Run: headless pygame with SDL's dummy video driver; simulated clock (each Clock.tick advances the game by its frame time, no real sleeping); random seed 0; keys injected as events and as key.get_pressed() state; no mouse input.
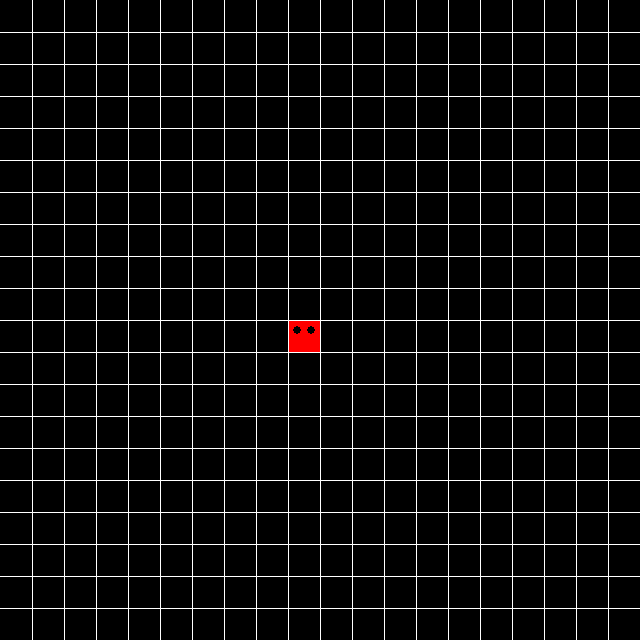
Frame 1 of 4 · flips 1–60 · no input
Frame 2 of 4 · flips 61–180 · tapped SPACE, RETURN · held RIGHT (→), D · screen unchanged from frame 1, image omitted
Frame 3 of 4 · flips 181–300 · held DOWN (↓), S · screen unchanged from frame 2, image omitted
Frame 4 of 4 · flips 301–420 · held LEFT (←), A, UP (↑), W · screen unchanged from frame 3, image omitted

The pygame program that drew these frames:

import pygame  
import sys

def drawGrid(size, size_grid, screen):
    x=0
    y=0
    white = 255, 255, 255

    for i in range(size_grid[0]): 
        x = x + size[0] // size_grid[0]
        y = y + size[1] // size_grid[1]
        pygame.draw.line(screen, white, (x,0), (x,size[0]))
        pygame.draw.line(screen, white, (0,y), (size[1],y))

class pixel(object):
    rows = 20
    width = 640
    def __init__(self, init_pos, color, dirx = 1, diry = 0):
        self.pos = init_pos
        self.dirx = dirx
        self.diry = diry
        self.color = color 
    
    def move(self, dirx, diry):
        self.dirx = dirx
        self.diry = diry
        self.pos = (self.pos[0] + self.dirx, self.pos[1] + self.diry)

    def draw(self, screen, eyes=False):
        scale = self.width // self.rows
        x = self.pos[0]
        y = self.pos[1]

        pygame.draw.rect(screen, self.color, 
        (x*scale,y*scale, scale, scale))

        if eyes:
            centre = scale // 2
            radius = 4
            black = 0,0,0
            eye1 = (x*scale + centre + 2*radius -1, y*scale + 10)
            eye2 = (x*scale + centre - 2*radius +1, y*scale + 10)
            pygame.draw.circle(screen, black, eye1, radius)
            pygame.draw.circle(screen, black, eye2, radius)
    
class snake(object):
    body = []
    turns = {}
    
    def __init__(self,color = (255,0,0), init_pos = (10,10)):
        self.color = color    # * Default red color
        self.head = pixel(init_pos, color)
        self.body.append(self.head)
        self.dirx = 0
        self.diry = 0

    def move(self):
        for event in pygame.event.get():
            if event.type == pygame.QUIT: sys.exit()

            keys =pygame.key.get_pressed()

            for key in keys:
                if keys[pygame.K_RIGHT]:
                    self.dirx = 1 
                    self.diry = 0
                    self.turns[self.head.pos[:]] = [self.dirx, self.diry]

                elif keys[pygame.K_LEFT]:
                    self.dirx = -1 
                    self.diry = 0
                    self.turns[self.head.pos[:]] = [self.dirx, self.diry]
                
                elif keys[pygame.K_UP]:
                    self.dirx = 0 
                    self.diry = -1
                    self.turns[self.head.pos[:]] = [self.dirx, self.diry]

                elif keys[pygame.K_DOWN]:
                    self.dirx = 0 
                    self.diry = 1
                    self.turns[self.head.pos[:]] = [self.dirx, self.diry]
                

        for i, pix in enumerate(self.body):
            pixpos = pix.pos[:]
            if pixpos in self.turns:
                turn = self.turns[pixpos]
                pix.move(turn[0],turn[1])
                if i == len(self.body)-1:
                    self.turns.pop(pixpos)
            else:
                if pix.dirx == -1 and pix.pos[0] <= 0: 
                    pix.pos = (pix.rows-1, pix.pos[1])
                elif pix.dirx == 1 and pix.pos[0] >= pix.rows-1:
                    pix.pos = (0,pix.pos[1])
                elif pix.diry == 1 and pix.pos[1] >= pix.rows-1: 
                    pix.pos = (pix.pos[0], 0)
                elif pix.diry == -1 and pix.pos[1] <= 0: 
                    pix.pos = (pix.pos[0],pix.rows-1)
                else:
                    pix.move(pix.dirx,pix.diry)


    def draw(self, screen):
        for i, pix in enumerate(self.body):
            if i ==0:
                pix.draw(screen, True)
            else:
                pix.draw(screen)

def redraw(snake, size, size_grid, screen):
    black = 0, 0, 0
    screen.fill(black)
    snake.draw(screen)
    drawGrid(size,size_grid, screen)
    pygame.display.update()
            

def main():
    pygame.init()
    size = width, height = 640, 640 # ! width and heigh must have same dimensions
    size_grid = rows, cols = 20, 20    
    
    screen = pygame.display.set_mode(size)

    black = 0, 0, 0
    screen.fill(black)
    drawGrid(size,size_grid,screen)
    pygame.display.flip()

    s = snake()
    #s.draw(screen)
    #pygame.display.update()

    clock = pygame.time.Clock()

    while True:
        pygame.time.delay(50)
        clock.tick(10)
        s.move()

        redraw(s, size, size_grid, screen)
        

main()
